Run: headless pygame with SDL's dummy video driver; simulated clock (each Clock.tick advances the game by its frame time, no real sleeping); random seed 0; keys injected as events and as key.get_pressed() state; mouse plan: one left click at the window centre at the start of phase 2, then a move to the lower-right quarter at the start of phase 3.
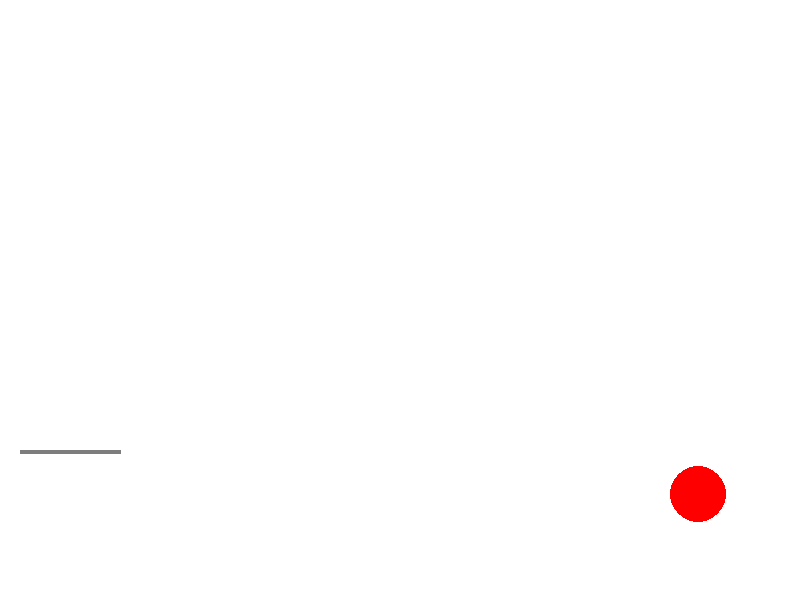
Frame 1 of 4 · flips 1–60 · no input
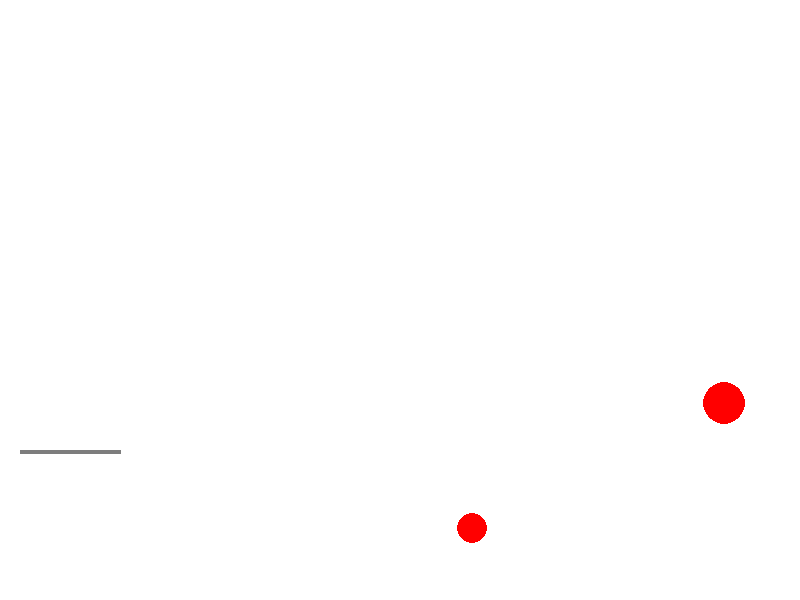
Frame 2 of 4 · flips 61–180 · clicked the window centre · tapped SPACE, RETURN · held RIGHT (→), D
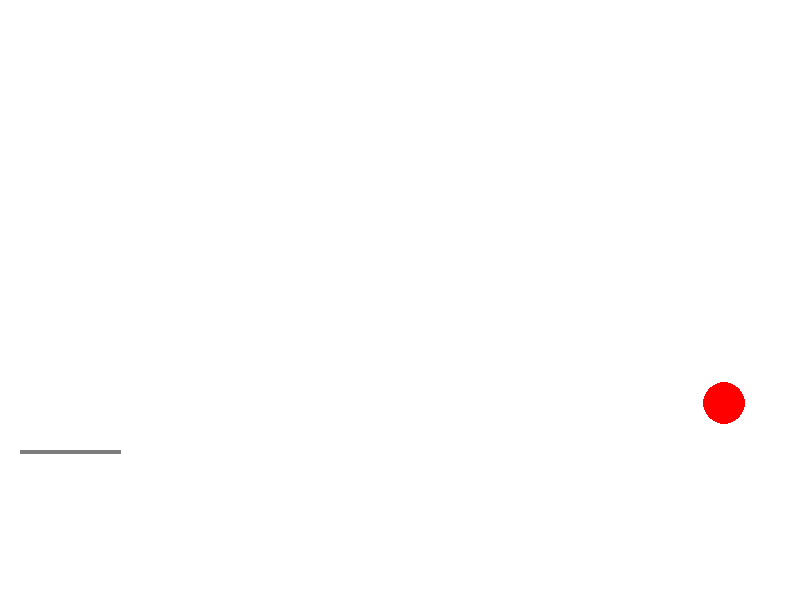
Frame 3 of 4 · flips 181–300 · moved the mouse to the lower-right quarter · held DOWN (↓), S
Frame 4 of 4 · flips 301–420 · held LEFT (←), A, UP (↑), W · screen unchanged from frame 3, image omitted

The pygame program that drew these frames:

import math
from random import choice
from random import randint
import pygame


FPS = 30

RED = 0xFF0000
BLUE = 0x0000FF
YELLOW = 0xFFC91F
GREEN = 0x00FF00
MAGENTA = 0xFF03B8
CYAN = 0x00FFCC
BLACK = (0, 0, 0)
WHITE = 0xFFFFFF
GREY = 0x7D7D7D
GAME_COLORS = [RED, BLUE, YELLOW, GREEN, MAGENTA, CYAN]

WIDTH = 800
HEIGHT = 600
g=1

class Ball:
    def __init__(self, screen: pygame.Surface, x=40, y=450):
        """ Конструктор класса ball

        Args:
        x - начальное положение мяча по горизонтали
        y - начальное положение мяча по вертикали
        """
        self.screen = screen
        self.x = x
        self.y = y
        self.r = 10
        self.vx = 0
        self.vy = 0
        self.color = choice(GAME_COLORS)
        self.live = 30

    def move(self):
        """Переместить мяч по прошествии единицы времени.

        Метод описывает перемещение мяча за один кадр перерисовки. То есть, обновляет значения
        self.x и self.y с учетом скоростей self.vx и self.vy, силы гравитации, действующей на мяч,
        и стен по краям окна (размер окна 800х600).
        """
        # FIXME
        if((self.x+self.r)<800) or(self.vx<0) :
            self.x += self.vx
        else:
            self.vx=-0.9*self.vx

        if((self.y+self.r)<600) or(self.vy<0):
            self.y += self.vy
        else:
            self.vy = -0.9*self.vy
        self.vy += g
        # self.x += self.vx
        # self.y -= self.vy
        # self

    def draw(self):
        pygame.draw.circle(
            self.screen,
            self.color,
            (self.x, self.y),
            self.r
        )

    def hittest(self, obj):
        """Функция проверяет сталкивалкивается ли данный обьект с целью, описываемой в обьекте obj.

        Args:
            obj: Обьект, с которым проверяется столкновение.
        Returns:
            Возвращает True в случае столкновения мяча и цели. В противном случае возвращает False.
        """
        # FIXME
        if(((self.x-obj.x)**2+(self.y-obj.y)**2)<(self.r+obj.r)**2):
            return True
        else:
            return False


class Gun:
    def __init__(self, screen):
        self.screen = screen
        self.f2_power = 10
        self.f2_on = 0
        self.an = 1
        self.color = GREY

    def fire2_start(self, event):
        self.f2_on = 1

    def fire2_end(self, event):
        """Выстрел мячом.

        Происходит при отпускании кнопки мыши.
        Начальные значения компонент скорости мяча vx и vy зависят от положения мыши.
        """
        global balls, bullet
        bullet += 1
        new_ball = Ball(self.screen)
        new_ball.r += 5
        self.an = math.atan2((event.pos[1]-new_ball.y), (event.pos[0]-new_ball.x))
        new_ball.vx = self.f2_power * math.cos(self.an)
        new_ball.vy = self.f2_power * math.sin(self.an)
        balls.append(new_ball)
        self.f2_on = 0
        self.f2_power = 10

    def targetting(self, event):
        """Прицеливание. Зависит от положения мыши."""
        if event:
            self.an = math.atan((event.pos[1]-450) / (event.pos[0]-20))
        if self.f2_on:
            self.color = RED
        else:
            self.color = GREY

    def draw(self):
        width = int(100+self.f2_power*0.1)
        height = 4
        rectsurface = pygame.Surface((width, height), pygame.SRCALPHA)
        pygame.draw.rect(screen, self.color, (20, 450, width, height))

        # rotsurf = pygame.transform.rotate(rectsurface, 45)
        # rotrect = rotsurf.get_rect()
        # rotrect.center=(width/2, height/2)
        # #rect1 = rotrect.get_rect(center=rect.center)
        # screen.blit(rotsurf, rotrect, (40, 450))
        # FIXIT don't know how to do it

    def power_up(self):
        if self.f2_on:
            if self.f2_power < 100:
                self.f2_power += 1
            self.color = RED
        else:
            self.color = GREY


class Target:
    # self.points = 0
    # self.live = 1
    # FIXME: don't work!!! How to call this functions when object is created?
    # self.new_target()
    def __init__(self):
        self.new_target()
        self.points = 0
        # self.live=1
        # self.points=0
        # self.color = RED
        # x = self.x = randint(600, 780)
        # y = self.y = randint(300, 550)
        # r = self.r = randint(2, 50)


    def new_target(self):
        """ Инициализация новой цели. """
        # x = self.x = randint(600, 780)
        # y = self.y = randint(300, 550)
        # r = self.r = randint(2, 50)
        # color = self.color = RED
        self.live = 1
        self.points = 0
        self.color = RED
        x = self.x = randint(600, 780)
        y = self.y = randint(300, 550)
        r = self.r = randint(2, 50)

    def hit(self, points=1):
        """Попадание шарика в цель."""
        self.points += points

    def draw(self):
        pygame.draw.circle(screen, self.color,(self.x, self.y), self.r)


pygame.init()
screen = pygame.display.set_mode((WIDTH, HEIGHT))
bullet = 0
balls = []

clock = pygame.time.Clock()
gun = Gun(screen)
target = Target()
finished = False

while not finished:
    screen.fill(WHITE)
    gun.draw()
    target.draw()
    for b in balls:
        b.draw()
    pygame.display.update()

    clock.tick(FPS)
    for event in pygame.event.get():
        if event.type == pygame.QUIT:
            finished = True
        elif event.type == pygame.MOUSEBUTTONDOWN:
            gun.fire2_start(event)
        elif event.type == pygame.MOUSEBUTTONUP:
            gun.fire2_end(event)
        elif event.type == pygame.MOUSEMOTION:
            gun.targetting(event)

    for b in balls:
        b.move()
        if b.hittest(target) and target.live:
            target.live = 0
            target.hit()
            target.new_target()
    gun.power_up()

pygame.quit()
